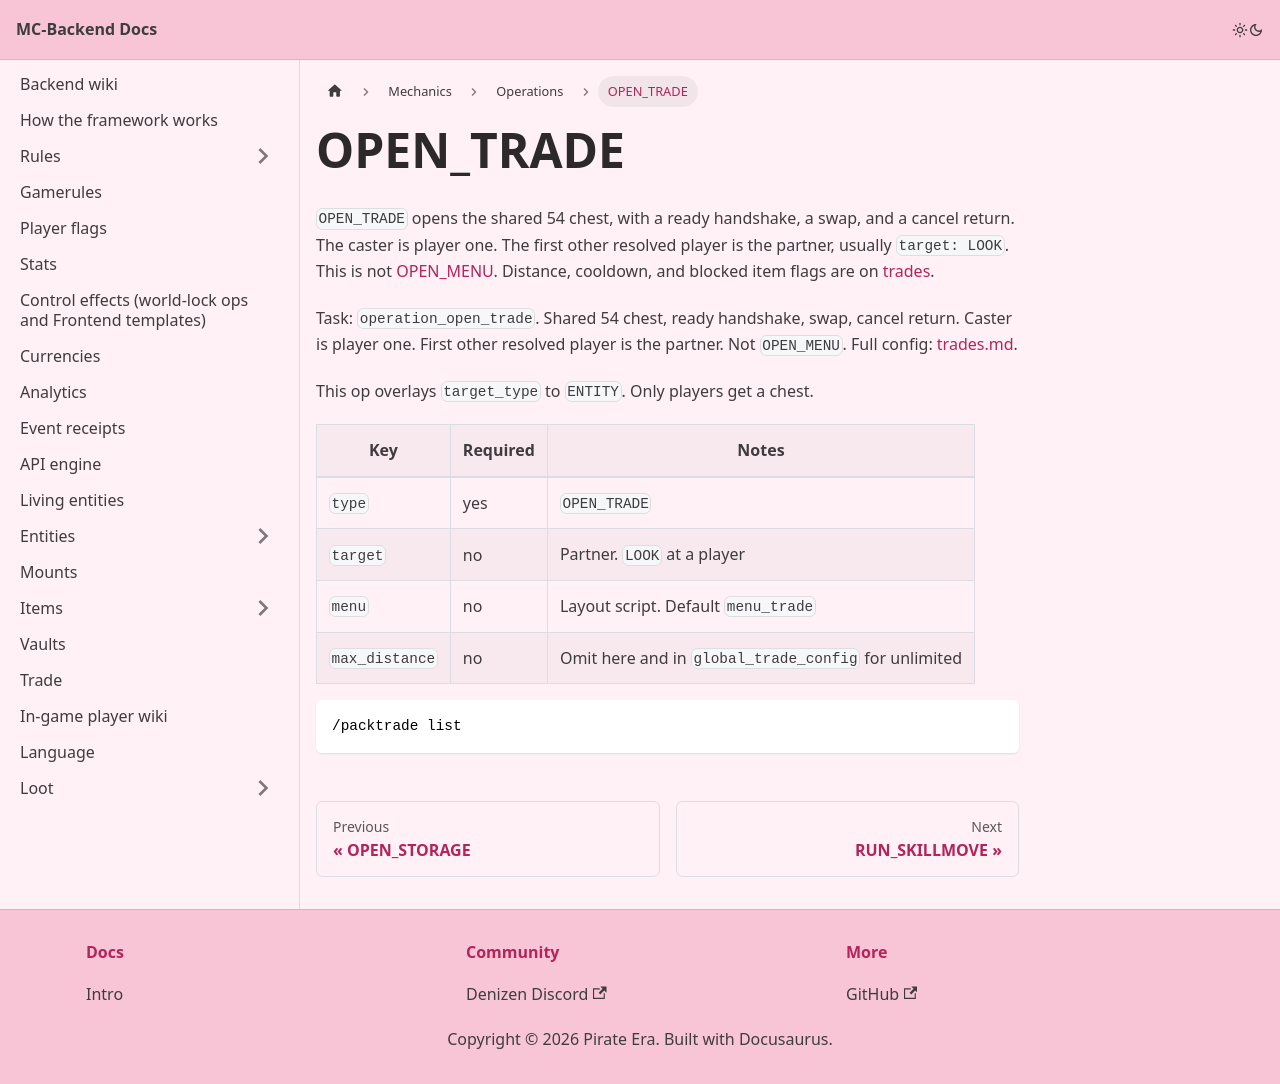

repository: Pirate-Era-Network/MC-Backend-Docs · page: mechanics/operations/open-trade.html · generator: docusaurus

---
sidebar_position: 17
---

# OPEN_TRADE

`OPEN_TRADE` opens the shared 54 chest, with a ready handshake, a swap, and a cancel return. The caster is player one. The first other resolved player is the partner, usually `target: LOOK`. This is not [OPEN_MENU](open-menu.md). Distance, cooldown, and blocked item flags are on [trades](../../trades.md).

Task: `operation_open_trade`. Shared 54 chest, ready handshake, swap, cancel return. Caster is player one. First other resolved player is the partner. Not `OPEN_MENU`. Full config: [trades.md](../../trades.md).

This op overlays `target_type` to `ENTITY`. Only players get a chest.

| Key | Required | Notes |
| --- | --- | --- |
| `type` | yes | `OPEN_TRADE` |
| `target` | no | Partner. `LOOK` at a player |
| `menu` | no | Layout script. Default `menu_trade` |
| `max_distance` | no | Omit here and in `global_trade_config` for unlimited |

```text
/packtrade list
```
